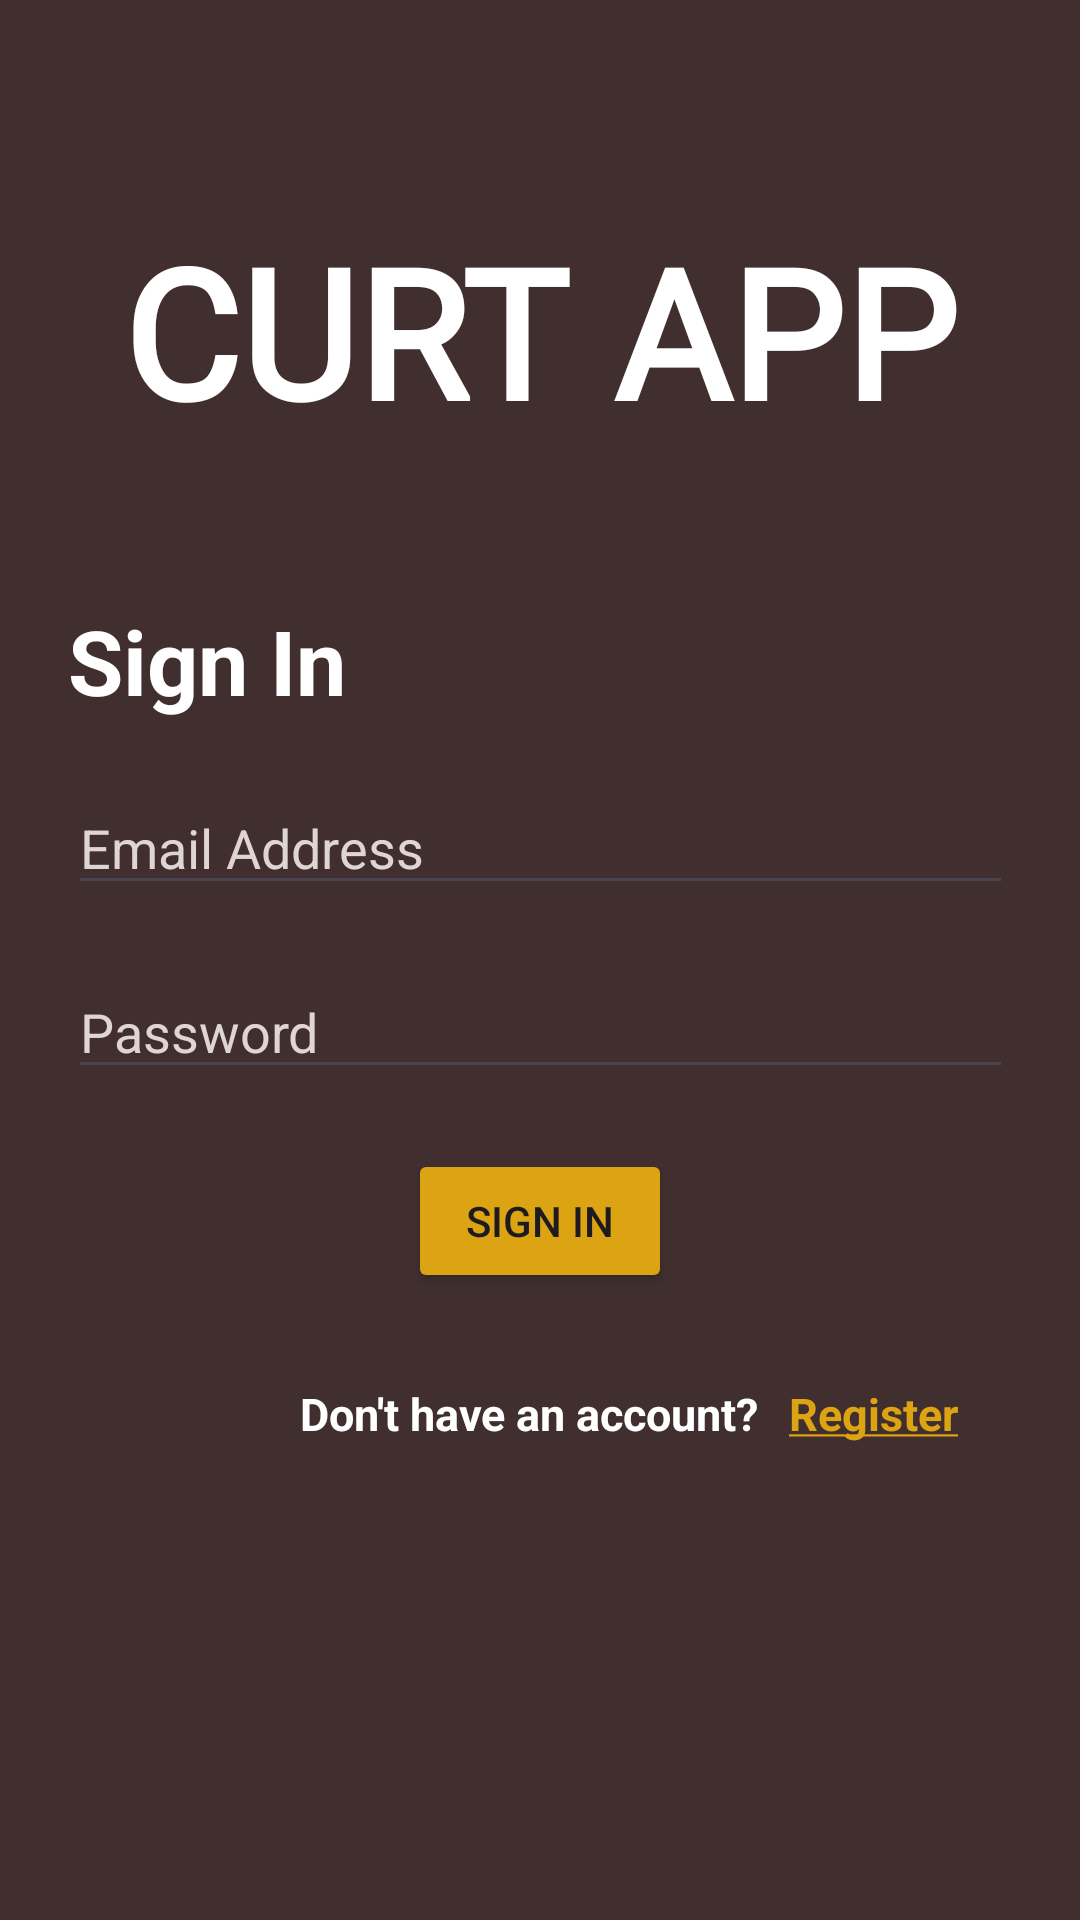

Layout XML and referenced resources for this Android screen:
<!-- AndroidManifest.xml: application theme Theme.CURT_APP -->
<!-- res/layout/fragment_login.xml -->
<?xml version="1.0" encoding="utf-8"?>
<androidx.constraintlayout.widget.ConstraintLayout xmlns:android="http://schemas.android.com/apk/res/android"
    xmlns:app="http://schemas.android.com/apk/res-auto"
    xmlns:tools="http://schemas.android.com/tools"
    android:id="@+id/constraintlayout"
    android:layout_width="match_parent"
    android:layout_height="match_parent"
    android:background="#402F2E"
    tools:context=".authentication.LoginFragment">

    <TextView
        android:id="@+id/textView100"
        android:layout_width="wrap_content"
        android:layout_height="wrap_content"
        android:layout_marginTop="50dp"
        android:text="Sign In"
        android:textColor="@color/white"
        android:textSize="30sp"
        android:textStyle="bold"
        app:layout_constraintStart_toStartOf="@+id/etEmail"
        app:layout_constraintTop_toBottomOf="@+id/tvCurtApp" />

    <EditText
        android:id="@+id/etEmail"
        android:layout_width="wrap_content"
        android:layout_height="wrap_content"
        android:layout_marginTop="20dp"
        android:ems="15"
        android:hint="Email Address"
        android:inputType="text"
        android:textColor="@color/white"
        android:textColorHint="@color/hintColor"
        app:layout_constraintEnd_toEndOf="parent"
        app:layout_constraintHorizontal_bias="0.5"
        app:layout_constraintStart_toStartOf="parent"
        app:layout_constraintTop_toBottomOf="@+id/textView100" />

    <EditText
        android:id="@+id/etPass"
        android:layout_width="wrap_content"
        android:layout_height="wrap_content"
        android:layout_marginTop="20dp"
        android:ems="15"
        android:hint="Password"
        android:inputType="textPassword"
        android:textColor="@color/white"
        android:textColorHint="@color/hintColor"
        app:layout_constraintEnd_toEndOf="parent"
        app:layout_constraintHorizontal_bias="0.5"
        app:layout_constraintStart_toStartOf="parent"
        app:layout_constraintTop_toBottomOf="@+id/etEmail" />

    <Button
        android:id="@+id/btnSignIn"
        android:layout_width="wrap_content"
        android:layout_height="wrap_content"
        android:layout_marginTop="20dp"
        android:backgroundTint="#DCA312"
        android:text="Sign In"
        app:layout_constraintEnd_toEndOf="parent"
        app:layout_constraintStart_toStartOf="parent"
        app:layout_constraintTop_toBottomOf="@+id/etPass" />

    <TextView
        android:id="@+id/tv1"
        android:layout_width="wrap_content"
        android:layout_height="wrap_content"
        android:layout_marginStart="100dp"
        android:layout_marginTop="30dp"
        android:text="Don't have an account?"
        android:textColor="@color/white"
        android:textSize="15sp"
        android:textStyle="bold"
        app:layout_constraintStart_toStartOf="parent"
        app:layout_constraintTop_toBottomOf="@+id/btnSignIn" />

    <TextView
        android:id="@+id/tvRegister"
        android:layout_width="wrap_content"
        android:layout_height="wrap_content"
        android:layout_marginStart="10dp"
        android:clickable="true"
        android:focusable="true"
        android:linksClickable="true"
        android:text="@string/underlined_register"
        android:textColor="#DCA312"
        android:textSize="15sp"
        android:textStyle="bold"
        app:layout_constraintStart_toEndOf="@+id/tv1"
        app:layout_constraintTop_toTopOf="@+id/tv1" />

    <TextView
        android:id="@+id/tvCurtApp"
        android:layout_width="wrap_content"
        android:layout_height="wrap_content"
        android:layout_marginTop="70dp"
        android:fontFamily="@font/anton_regular"
        android:text="CURT APP"
        android:textColor="@color/white"
        android:textSize="60dp"
        android:textStyle="bold"
        app:layout_constraintEnd_toEndOf="parent"
        app:layout_constraintHorizontal_bias="0.5"
        app:layout_constraintStart_toStartOf="parent"
        app:layout_constraintTop_toTopOf="parent" />

    <ProgressBar
        android:id="@+id/progressBar"
        style="?android:attr/progressBarStyle"
        android:layout_width="wrap_content"
        android:layout_height="wrap_content"
        android:indeterminateTint="#DCA312"
        android:visibility="gone"
        app:layout_constraintBottom_toBottomOf="parent"
        app:layout_constraintEnd_toEndOf="parent"
        app:layout_constraintHorizontal_bias="0.5"
        app:layout_constraintStart_toStartOf="parent"
        app:layout_constraintTop_toTopOf="parent"
        app:layout_constraintVertical_bias="0.44" />
</androidx.constraintlayout.widget.ConstraintLayout>
<!-- resources referenced by this layout -->
<resources>
  <color name="hintColor">#DFD5D2</color>
  <color name="white">#FFFFFFFF</color>
  <string name="underlined_register"><u>Register</u></string>
  <style name="Theme.CURT_APP" parent="Base.Theme.CURT_APP" />
  <style name="Base.Theme.CURT_APP" parent="Theme.Material3.DayNight.NoActionBar">
          
          
      </style>
</resources>
